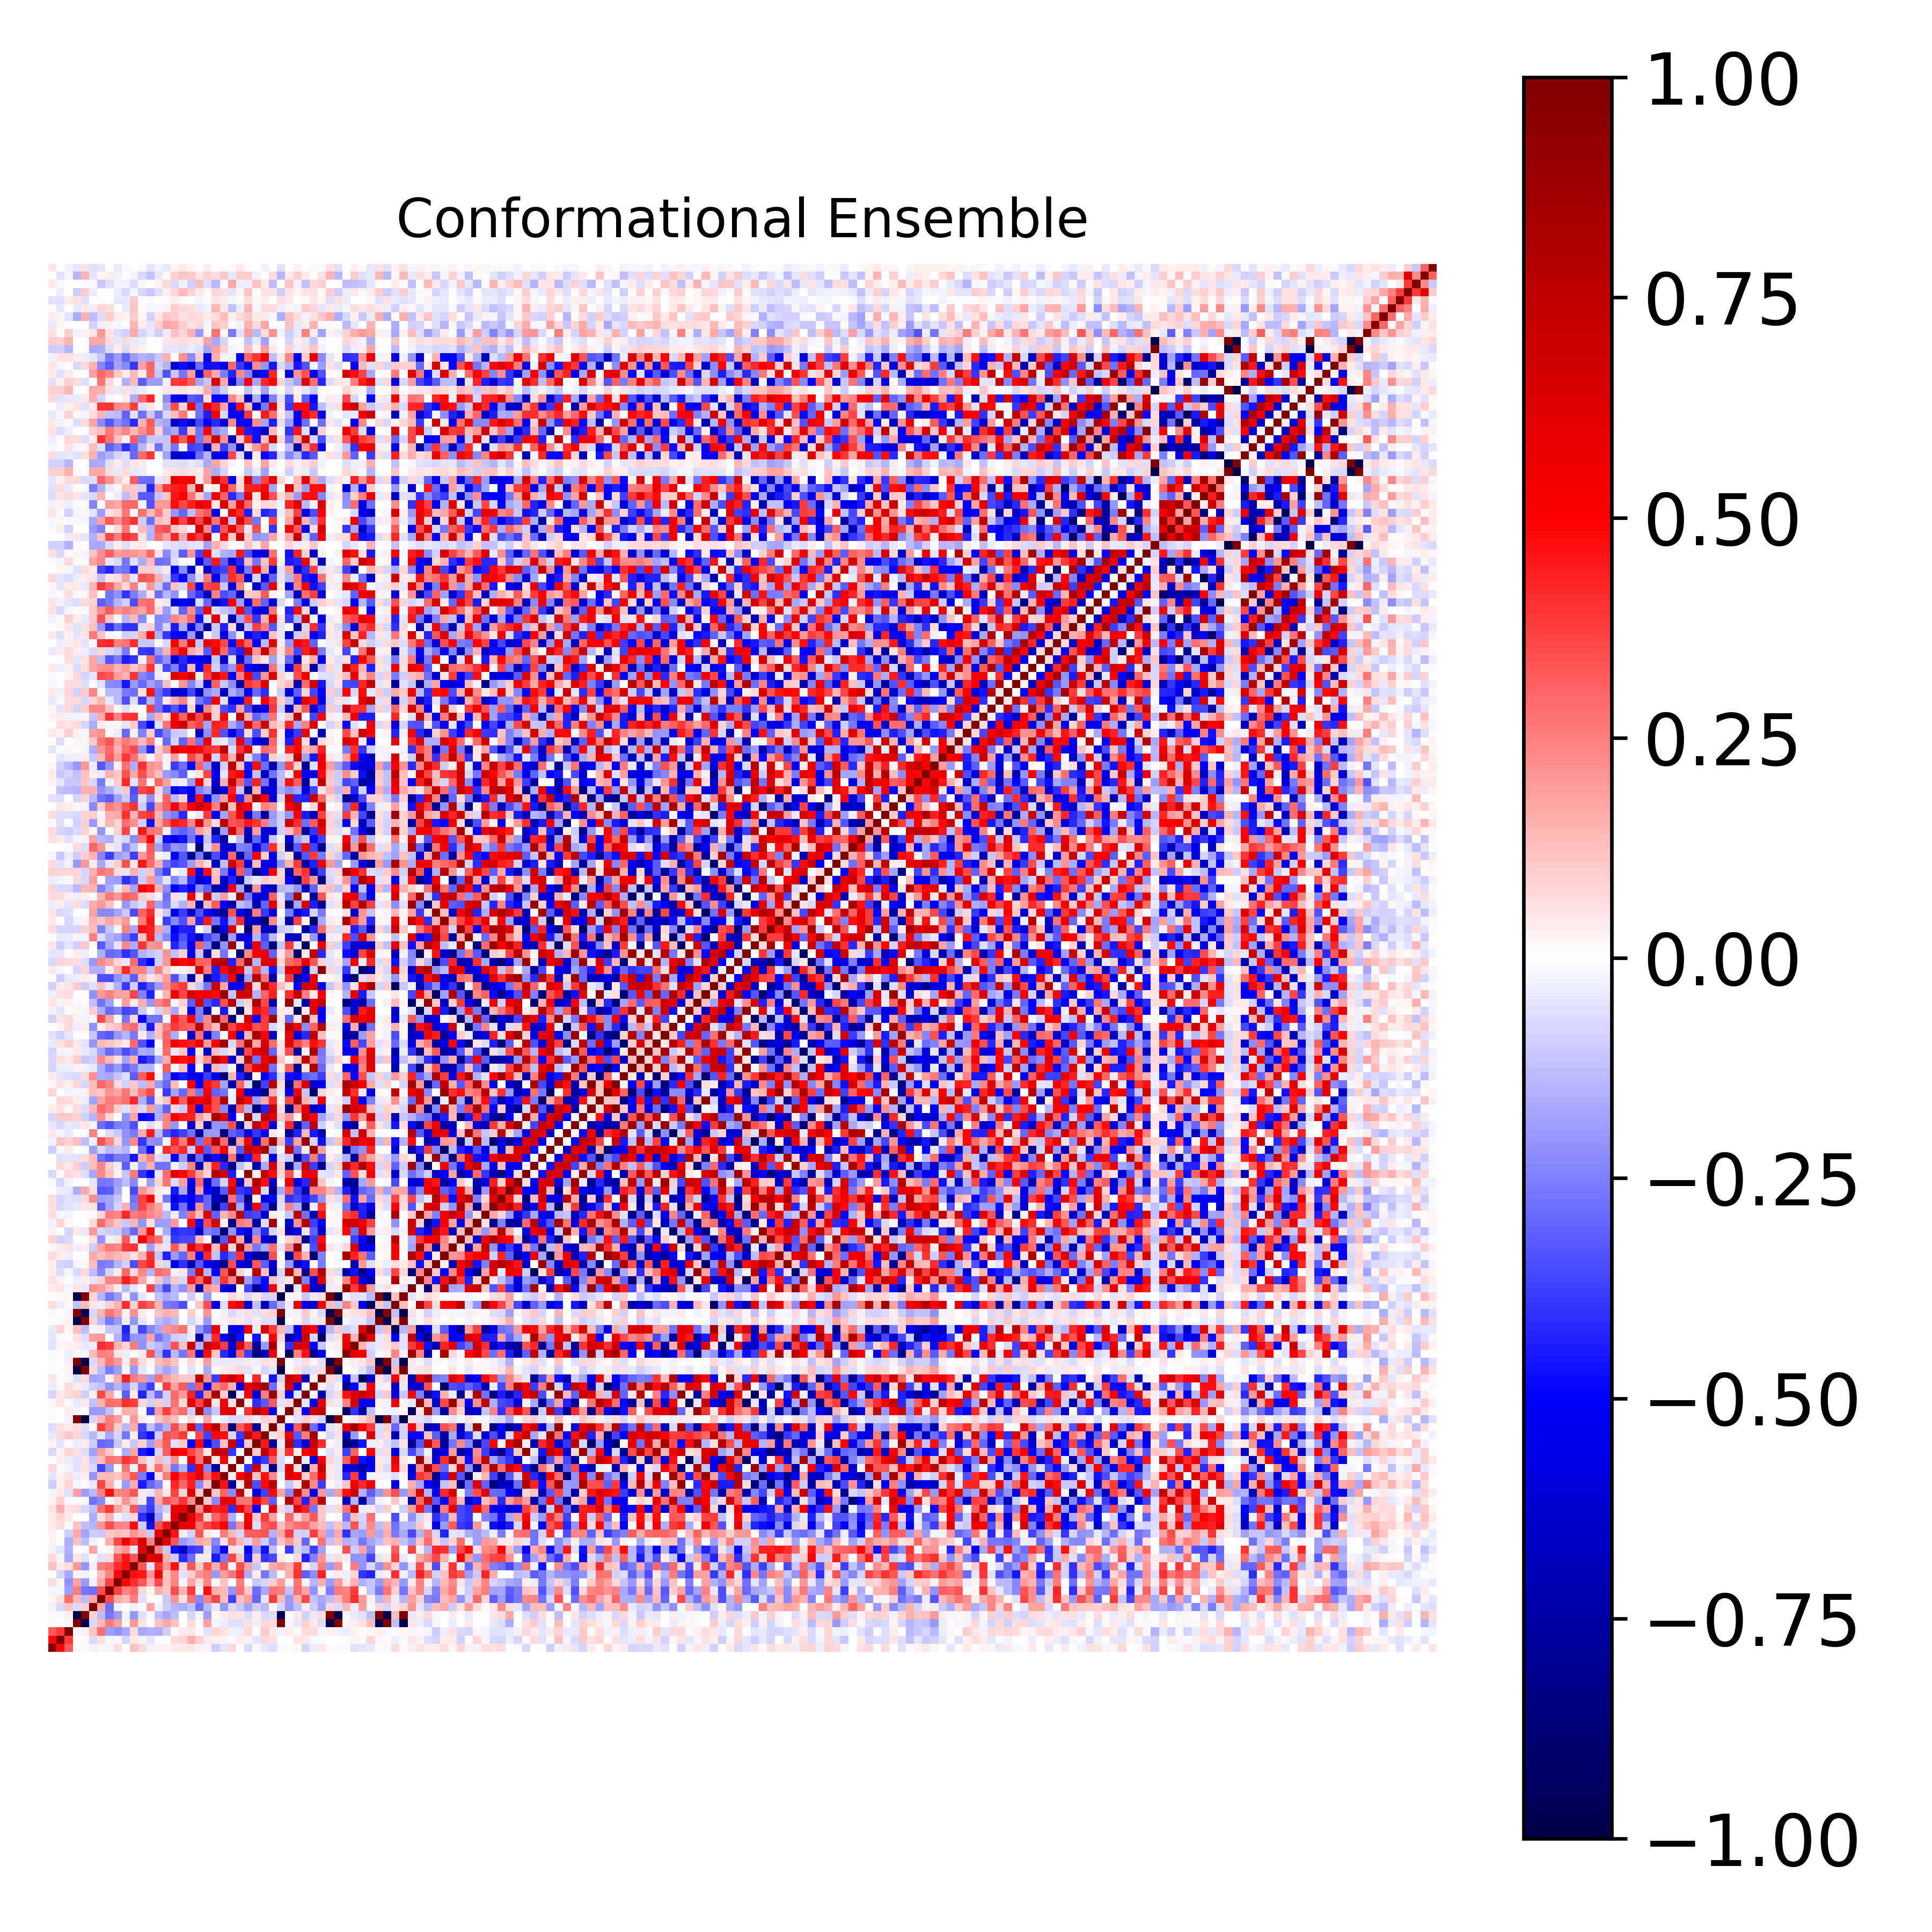

Data behind this chart, as committed beside it:
1.000000000000000000e+00, 4.870369703708970488e-01, 3.222312119826305499e-01, -8.276343868976620069e-03, 1.069190578138503288e-02, -2.956310913084649050e-02, 1.670021051029711365e-02, -2.109668268680394559e-02, 6.404172025449303418e-02, -6.314275334820565640e-03, 1.173048586736307880e-01, 7.470397946254976607e-02, -2.367225868151161955e-02, 3.092856519019223857e-02, 2.549221548807603654e-02, 4.142503741282727026e-02, 4.051080207356642232e-02, 5.096726829722146579e-02, 2.550772288504845470e-02, -1.580509098646691590e-02, -1.004668012039197783e-01, -5.223301180703344981e-02, 7.275502513517070891e-02, 6.442732575547917328e-04
4.870369703708970488e-01, 1.000000000000000000e+00, 3.896295003358632436e-01, 1.130728030983897854e-02, -8.850161620689933964e-03, -7.517984483149285635e-02, 5.836325473712972167e-02, -1.778403921528927401e-02, 1.835134017992421512e-02, -8.058708706457300142e-02, 4.674245092645384209e-02, -1.684710327317828424e-02, -5.077519829875236368e-02, -5.677881129559274841e-03, 1.555987547513758718e-03, 6.933465586101819622e-02, 8.294879450900297102e-02, 1.621174377357364194e-01, 8.876887838580276024e-02, 4.084517138174802858e-02, 3.071169879930870511e-02, 2.617995822321381866e-02, -1.096730954616957285e-02, 3.685267994413327780e-02
3.222312119826305499e-01, 3.896295003358632436e-01, 1.000000000000000000e+00, -1.611566865578744137e-02, 3.056865834866846418e-02, 1.103204674986087153e-01, 2.853108769135410117e-01, -1.878719737254736233e-01, -2.173972664346265349e-01, -1.686867058082149040e-01, 6.310341020022884606e-02, -1.703988848065207673e-01, -1.506962946947291715e-01, -1.578621833474493363e-01, -9.545772726105437866e-02, -1.194666715796922907e-02, 4.173515470737654970e-02, 4.907194540810604771e-02, -1.101613646748050152e-02, -5.884562989057478405e-02, 7.963451043037182708e-02, 6.125966370399233557e-02, -2.769834628361101878e-02, -3.666854158625632021e-02
-8.276343868976620069e-03, 1.130728030983897854e-02, -1.611566865578744137e-02, 1.000000000000000000e+00, -9.990305886937054236e-01, -7.487749706821193729e-02, 1.375347818968762070e-01, 2.559928787031988673e-01, 1.863379552951527629e-01, 2.264710096458990782e-02, 2.023952240821358661e-01, 4.738948347926241755e-02, 5.684338593517428498e-03, 1.188852542734037399e-01, 1.681837359995859982e-01, 1.233162962508117799e-01, 2.073848355691714027e-03, 7.701562045825889602e-02, 1.506504288277608732e-02, 1.873254740570755861e-01, -1.719671071727592662e-02, -3.876420262602098266e-02, -5.922156204612929326e-02, -5.646031233293335311e-02
1.069190578138503288e-02, -8.850161620689933964e-03, 3.056865834866846418e-02, -9.990305886937054236e-01, 1.000000000000000000e+00, 9.066639502072106060e-02, -1.323298751120391414e-01, -2.677221376827804145e-01, -2.013498264443531749e-01, -2.991089125333256521e-02, -2.077961143498555652e-01, -5.515315962943308226e-02, -8.412458688493858541e-03, -1.284272079204309691e-01, -1.740120408170703348e-01, -1.288245554750798993e-01, -2.246228073512248876e-04, -7.836068143117019824e-02, -1.654219134071028413e-02, -1.904051522621189318e-01, 1.298460222277818960e-02, 3.538998852663962497e-02, 6.062608669813304707e-02, 5.381468399571303490e-02
-2.956310913084649050e-02, -7.517984483149285635e-02, 1.103204674986087153e-01, -7.487749706821193729e-02, 9.066639502072106060e-02, 1.000000000000000000e+00, 1.763451352030371566e-01, -2.847651855680009003e-01, -3.088350906764589232e-02, 2.926129402137036314e-03, -2.501754115222231886e-02, 1.448208255851463240e-02, 1.747151029734202721e-01, -2.808134602406289065e-02, -9.425847762703255805e-02, -1.443899153873117736e-01, -1.590780899159794926e-01, -1.243007583507985819e-01, -2.752536483728358352e-01, -1.364976025731910458e-01, -4.009804877299063403e-02, -2.098970188777786461e-01, -7.461838768294890012e-02, -1.079331337424385140e-01
1.670021051029711365e-02, 5.836325473712972167e-02, 2.853108769135410117e-01, 1.375347818968762070e-01, -1.323298751120391414e-01, 1.763451352030371566e-01, 1.000000000000000000e+00, 3.495271126379738136e-01, 1.658942457740380794e-01, 1.318503503300517965e-01, 2.528257677318362373e-01, -5.790978704118249915e-02, 8.064278536761386451e-03, -6.634597282160464154e-03, -1.092009976649436082e-01, 2.096476822873006851e-01, 5.972063562545034537e-02, 2.737933233850097237e-01, -2.292046539661735383e-01, 2.431633720187947323e-01, 3.602189022539494245e-01, 1.266285708377712926e-01, -3.700504963283475779e-01, 1.315097540450455571e-01
-2.109668268680394559e-02, -1.778403921528927401e-02, -1.878719737254736233e-01, 2.559928787031988673e-01, -2.677221376827804145e-01, -2.847651855680009003e-01, 3.495271126379738136e-01, 1.000000000000000000e+00, 3.715551274574354634e-01, 2.417665144028255664e-01, 2.879427342795123357e-01, 7.648893897934677666e-02, 2.314788014798875582e-02, 1.618712646979956205e-01, 1.055093332411495416e-01, 3.488630583118124129e-01, 1.469823662264957698e-01, 3.847514072166143828e-01, -1.763268884179551230e-02, 4.691746536467794049e-01, 1.592342402041483362e-01, 1.382602673895289846e-01, -2.060344059114839754e-01, 2.783900011060587154e-01
6.404172025449303418e-02, 1.835134017992421512e-02, -2.173972664346265349e-01, 1.863379552951527629e-01, -2.013498264443531749e-01, -3.088350906764589232e-02, 1.658942457740380794e-01, 3.715551274574354634e-01, 1.000000000000000000e+00, 4.897521853054108698e-01, 4.072557035994673891e-01, 3.341391439658249474e-01, 1.488820951954873129e-01, 3.551111659229925221e-01, 1.321429610887326911e-01, 2.390759937658843703e-01, -2.120918740371010094e-02, 1.783035881871620765e-01, 6.597707869303007233e-02, 2.412393034202024167e-01, 1.853092099512227212e-02, 1.127434449638018976e-01, -1.690366446304432434e-03, 2.568146537075207680e-01
-6.314275334820565640e-03, -8.058708706457300142e-02, -1.686867058082149040e-01, 2.264710096458990782e-02, -2.991089125333256521e-02, 2.926129402137036314e-03, 1.318503503300517965e-01, 2.417665144028255664e-01, 4.897521853054108698e-01, 1.000000000000000000e+00, 4.662625797836627006e-01, 4.573425583256193749e-01, 2.052436395112040290e-01, 5.329143117740224866e-01, 1.102416053712775568e-01, 2.324525125466156417e-01, -6.200973073007974568e-02, 9.937198108149598863e-02, 2.183346183725249912e-01, 2.502463623657918412e-01, -2.027027828716529423e-01, 1.889897082568081366e-01, 2.676342516654272585e-01, 3.920211307975865478e-01
1.173048586736307880e-01, 4.674245092645384209e-02, 6.310341020022884606e-02, 2.023952240821358661e-01, -2.077961143498555652e-01, -2.501754115222231886e-02, 2.528257677318362373e-01, 2.879427342795123357e-01, 4.072557035994673891e-01, 4.662625797836627006e-01, 1.000000000000000000e+00, 3.301663556613959050e-01, -5.317037282239921170e-02, 3.983076681990880830e-01, 2.049906438971011158e-01, 4.745355033286335344e-01, 7.569934690952898060e-02, 3.350813222561159765e-01, 1.030960745706760440e-01, 3.327350956836950258e-01, 1.605955729973290447e-01, 3.334673346952016781e-01, -2.482137112788113803e-02, 3.481023916326440037e-01
7.470397946254976607e-02, -1.684710327317828424e-02, -1.703988848065207673e-01, 4.738948347926241755e-02, -5.515315962943308226e-02, 1.448208255851463240e-02, -5.790978704118249915e-02, 7.648893897934677666e-02, 3.341391439658249474e-01, 4.573425583256193749e-01, 3.301663556613959050e-01, 1.000000000000000000e+00, 5.990583508883147168e-01, 6.702025610554808166e-01, 1.559651516730161391e-01, -9.872113433510368297e-02, -4.084316042445276240e-01, -2.848132376691860368e-01, -3.703408423290012463e-02, 4.254002585915021145e-02, -4.460812049421348791e-01, -2.579518686363515556e-01, 3.666539908708194018e-01, 1.150146154075031429e-01
-2.367225868151161955e-02, -5.077519829875236368e-02, -1.506962946947291715e-01, 5.684338593517428498e-03, -8.412458688493858541e-03, 1.747151029734202721e-01, 8.064278536761386451e-03, 2.314788014798875582e-02, 1.488820951954873129e-01, 2.052436395112040290e-01, -5.317037282239921170e-02, 5.990583508883147168e-01, 1.000000000000000000e+00, 2.463180611259125907e-01, -1.038823851988879554e-01, -4.733650196129505217e-01, -6.591628295390509207e-01, -3.882806732887780221e-01, -3.646278846751187519e-01, -4.759906321228281334e-02, -2.980955306912729252e-01, -5.071055397964524536e-01, 5.865045678510350663e-02, -4.371833215987384891e-02
3.092856519019223857e-02, -5.677881129559274841e-03, -1.578621833474493363e-01, 1.188852542734037399e-01, -1.284272079204309691e-01, -2.808134602406289065e-02, -6.634597282160464154e-03, 1.618712646979956205e-01, 3.551111659229925221e-01, 5.329143117740224866e-01, 3.983076681990880830e-01, 6.702025610554808166e-01, 2.463180611259125907e-01, 1.000000000000000000e+00, 6.048136462053006479e-01, 3.292981406159863900e-01, -2.008682116144148988e-01, -1.494703481141024248e-01, 1.687272469339944903e-01, 1.470364628978360066e-01, -2.372284482288718188e-01, 6.197522304549547834e-02, 2.761005460805550649e-01, 1.404255087305390781e-01
2.549221548807603654e-02, 1.555987547513758718e-03, -9.545772726105437866e-02, 1.681837359995859982e-01, -1.740120408170703348e-01, -9.425847762703255805e-02, -1.092009976649436082e-01, 1.055093332411495416e-01, 1.321429610887326911e-01, 1.102416053712775568e-01, 2.049906438971011158e-01, 1.559651516730161391e-01, -1.038823851988879554e-01, 6.048136462053006479e-01, 1.000000000000000000e+00, 4.625460907907976704e-01, 3.375026737406994909e-02, -9.315368123319643645e-02, 3.305633448078955094e-01, 4.021569358579813597e-02, 1.280391232185743716e-02, 2.575839667580301362e-01, 1.388822631173394218e-01, -8.183980646483464405e-02
4.142503741282727026e-02, 6.933465586101819622e-02, -1.194666715796922907e-02, 1.233162962508117799e-01, -1.288245554750798993e-01, -1.443899153873117736e-01, 2.096476822873006851e-01, 3.488630583118124129e-01, 2.390759937658843703e-01, 2.324525125466156417e-01, 4.745355033286335344e-01, -9.872113433510368297e-02, -4.733650196129505217e-01, 3.292981406159863900e-01, 4.625460907907976704e-01, 1.000000000000000000e+00, 6.068771764687005410e-01, 5.702610649473375259e-01, 2.885016970029047889e-01, 3.726591237427113179e-01, 4.296507000077954275e-01, 5.181423540329215260e-01, -2.690117468639060538e-01, 2.204804176125742532e-01
4.051080207356642232e-02, 8.294879450900297102e-02, 4.173515470737654970e-02, 2.073848355691714027e-03, -2.246228073512248876e-04, -1.590780899159794926e-01, 5.972063562545034537e-02, 1.469823662264957698e-01, -2.120918740371010094e-02, -6.200973073007974568e-02, 7.569934690952898060e-02, -4.084316042445276240e-01, -6.591628295390509207e-01, -2.008682116144148988e-01, 3.375026737406994909e-02, 6.068771764687005410e-01, 1.000000000000000000e+00, 5.881197039325569698e-01, 3.971031710537515913e-01, 8.454764162674417716e-02, 3.019668407025893342e-01, 3.815052748497904100e-01, -1.548551033657796783e-01, -1.115017850523461126e-02
5.096726829722146579e-02, 1.621174377357364194e-01, 4.907194540810604771e-02, 7.701562045825889602e-02, -7.836068143117019824e-02, -1.243007583507985819e-01, 2.737933233850097237e-01, 3.847514072166143828e-01, 1.783035881871620765e-01, 9.937198108149598863e-02, 3.350813222561159765e-01, -2.848132376691860368e-01, -3.882806732887780221e-01, -1.494703481141024248e-01, -9.315368123319643645e-02, 5.702610649473375259e-01, 5.881197039325569698e-01, 1.000000000000000000e+00, 2.247859196029151907e-01, 6.312134954371193540e-01, 4.348930682884194487e-01, 4.534863630516883237e-01, -4.083135608623164048e-01, 5.424383895763530417e-01
2.550772288504845470e-02, 8.876887838580276024e-02, -1.101613646748050152e-02, 1.506504288277608732e-02, -1.654219134071028413e-02, -2.752536483728358352e-01, -2.292046539661735383e-01, -1.763268884179551230e-02, 6.597707869303007233e-02, 2.183346183725249912e-01, 1.030960745706760440e-01, -3.703408423290012463e-02, -3.646278846751187519e-01, 1.687272469339944903e-01, 3.305633448078955094e-01, 2.885016970029047889e-01, 3.971031710537515913e-01, 2.247859196029151907e-01, 1.000000000000000000e+00, 1.024259544303739722e-01, -2.293043193305024097e-01, 5.938727374889288813e-01, 5.709518205348780295e-01, 2.707254837848456774e-01
-1.580509098646691590e-02, 4.084517138174802858e-02, -5.884562989057478405e-02, 1.873254740570755861e-01, -1.904051522621189318e-01, -1.364976025731910458e-01, 2.431633720187947323e-01, 4.691746536467794049e-01, 2.412393034202024167e-01, 2.502463623657918412e-01, 3.327350956836950258e-01, 4.254002585915021145e-02, -4.759906321228281334e-02, 1.470364628978360066e-01, 4.021569358579813597e-02, 3.726591237427113179e-01, 8.454764162674417716e-02, 6.312134954371193540e-01, 1.024259544303739722e-01, 1.000000000000000000e+00, 1.136706817449127521e-01, 2.989591541143601927e-01, -2.297481166724458235e-01, 7.449437195669332823e-01
-1.004668012039197783e-01, 3.071169879930870511e-02, 7.963451043037182708e-02, -1.719671071727592662e-02, 1.298460222277818960e-02, -4.009804877299063403e-02, 3.602189022539494245e-01, 1.592342402041483362e-01, 1.853092099512227212e-02, -2.027027828716529423e-01, 1.605955729973290447e-01, -4.460812049421348791e-01, -2.980955306912729252e-01, -2.372284482288718188e-01, 1.280391232185743716e-02, 4.296507000077954275e-01, 3.019668407025893342e-01, 4.348930682884194487e-01, -2.293043193305024097e-01, 1.136706817449127521e-01, 1.000000000000000000e+00, 4.619037574428678794e-01, -7.716925161704594194e-01, 4.479991876675609719e-02
-5.223301180703344981e-02, 2.617995822321381866e-02, 6.125966370399233557e-02, -3.876420262602098266e-02, 3.538998852663962497e-02, -2.098970188777786461e-01, 1.266285708377712926e-01, 1.382602673895289846e-01, 1.127434449638018976e-01, 1.889897082568081366e-01, 3.334673346952016781e-01, -2.579518686363515556e-01, -5.071055397964524536e-01, 6.197522304549547834e-02, 2.575839667580301362e-01, 5.181423540329215260e-01, 3.815052748497904100e-01, 4.534863630516883237e-01, 5.938727374889288813e-01, 2.989591541143601927e-01, 4.619037574428678794e-01, 1.000000000000000000e+00, 3.330041388097507854e-02, 5.000980802887664556e-01
7.275502513517070891e-02, -1.096730954616957285e-02, -2.769834628361101878e-02, -5.922156204612929326e-02, 6.062608669813304707e-02, -7.461838768294890012e-02, -3.700504963283475779e-01, -2.060344059114839754e-01, -1.690366446304432434e-03, 2.676342516654272585e-01, -2.482137112788113803e-02, 3.666539908708194018e-01, 5.865045678510350663e-02, 2.761005460805550649e-01, 1.388822631173394218e-01, -2.690117468639060538e-01, -1.548551033657796783e-01, -4.083135608623164048e-01, 5.709518205348780295e-01, -2.297481166724458235e-01, -7.716925161704594194e-01, 3.330041388097507854e-02, 1.000000000000000000e+00, 1.948852650069906808e-02
6.442732575547917328e-04, 3.685267994413327780e-02, -3.666854158625632021e-02, -5.646031233293335311e-02, 5.381468399571303490e-02, -1.079331337424385140e-01, 1.315097540450455571e-01, 2.783900011060587154e-01, 2.568146537075207680e-01, 3.920211307975865478e-01, 3.481023916326440037e-01, 1.150146154075031429e-01, -4.371833215987384891e-02, 1.404255087305390781e-01, -8.183980646483464405e-02, 2.204804176125742532e-01, -1.115017850523461126e-02, 5.424383895763530417e-01, 2.707254837848456774e-01, 7.449437195669332823e-01, 4.479991876675609719e-02, 5.000980802887664556e-01, 1.948852650069906808e-02, 1.000000000000000000e+00
-7.326195396031434659e-02, 2.725695079966363246e-02, 8.541014871457540403e-02, 5.838851169941836755e-02, -6.288874840084478224e-02, -1.864905520400335359e-01, 1.906757107141349716e-01, 1.080776846108444517e-01, 1.285369309805413883e-02, -1.564271657699924656e-01, 1.722150247572145632e-01, -4.483745877448691020e-01, -5.371549418547875154e-01, -8.004212328238347052e-02, 3.165316460443471369e-01, 5.783428134933267240e-01, 5.031006507144382134e-01, 3.599365958397742205e-01, 2.692069324277023834e-01, 4.444327105187260984e-02, 7.632518020892620214e-01, 7.096110274117901628e-01, -3.951981486151597278e-01, -1.380676181943083988e-02
2.003491930978945623e-02, -4.867206072671199230e-02, 7.898124058311356901e-03, -3.802026239570052007e-02, 3.810140603805074050e-02, -9.781974247418089019e-02, -3.036639839575490663e-01, -2.845480701769282361e-01, -1.067277502051620919e-01, 3.166023182280843645e-02, -1.042560978930755639e-01, 9.369766295938031231e-02, -1.892547197715921670e-01, 1.901467077061001765e-01, 3.269866966168987754e-01, -6.803355008603638454e-02, 1.030173469924806767e-01, -5.021071820812809117e-01, 4.862303284810296500e-01, -5.814712918563496036e-01, -3.467020224614244528e-01, 1.244584583633264185e-01, 6.898868237260619152e-01, -4.526608929123187020e-01
-4.541310504262715403e-02, 7.300278309444227509e-02, 1.081576021540720245e-01, 7.189616433017650965e-02, -7.412496203781475390e-02, -1.397424921187238045e-01, -5.013389153837326251e-02, -1.692208522527402503e-01, -7.855365860340206285e-02, -2.725374249801897353e-01, 2.629625295872720092e-02, -3.947361770441750184e-01, -4.686813607099537538e-01, -9.799079949252594013e-02, 3.412869988763184703e-01, 3.184591385215257975e-01, 3.861908104298109046e-01, 1.318445249081367371e-02, 3.550949009215385033e-01, -3.674532095118840380e-01, 4.811846475620426000e-01, 4.696598050728915119e-01, -7.597265947225745331e-02, -3.831819446530001505e-01
-6.902881880350286714e-02, 5.849629727880326785e-02, 4.397156442334258786e-02, 6.434943303303554407e-02, -6.682064164893300462e-02, 1.834956760037511486e-02, 3.804898361127173612e-01, 2.690503397411610487e-01, 9.812796222269012936e-02, -1.352705136432640620e-01, 1.664571960090725500e-01, -3.570478102355661432e-01, -1.199349439590443045e-01, -2.407320546681995799e-01, -1.498038052071015980e-01, 3.480758850108304214e-01, 1.809539996408354723e-01, 6.287900657236928925e-01, -3.168330734007805405e-01, 4.901795407981827113e-01, 7.690629623041669305e-01, 2.332414079005598884e-01, -8.708467580962612198e-01, 3.231929063587794526e-01
-1.324357509577221009e-02, 7.515830512416445466e-03, -2.365463714135932968e-02, 9.992654139272211244e-01, -9.992702232336301282e-01, -7.928650348526278258e-02, 1.397118590928684567e-01, 2.571168113031339075e-01, 1.883755707445601557e-01, 1.571678368067208273e-02, 2.005280840778934925e-01, 4.259139612050183432e-02, 1.664435030137400738e-03, 1.171319825820071187e-01, 1.715630926836050618e-01, 1.289323226832890801e-01, 7.697438213015891408e-03, 7.408365546421735726e-02, 8.998531663652270876e-03, 1.752098286525277937e-01, -1.648488446977833689e-03, -3.774939492348573788e-02, -7.107210835122716730e-02, -7.220598173581800616e-02
1.216156251899237935e-02, 4.696209948068271584e-04, 3.172757163246772705e-02, -1.617601121977583351e-02, 1.487633666261209929e-02, -1.986062675820322310e-01, -2.029011810867853427e-01, -1.203485204649797496e-01, 3.021892530269862376e-02, 1.633815041582821481e-01, 1.513431201756666455e-01, -9.673725221978436706e-03, -3.861756199301456527e-01, 1.952998232287941061e-01, 3.800707472456539837e-01, 2.330891788283911692e-01, 2.960916109004308461e-01, -9.479155031852586066e-02, 7.681984138472659485e-01, -2.272235965073495789e-01, -1.110313609826109049e-01, 6.088759526131700683e-01, 6.279692524610953619e-01, -1.069028913101885241e-02
1.832792713087296951e-02, 5.351305020104348692e-02, -1.332630891425705746e-02, -4.232352522638593850e-02, 4.017094563893011672e-02, -1.224407533137157333e-01, 1.410000831768864482e-01, 2.882426713959689857e-01, 2.687816633044471937e-01, 4.059865117424570347e-01, 3.816746380757782275e-01, 7.204239750685920152e-02, -8.641019271856868744e-02, 1.092017654049040193e-01, -9.074982311571710980e-02, 2.754349347962284922e-01, 7.100216274546833350e-02, 5.988714222490513217e-01, 3.634389403837240407e-01, 7.447907360812747735e-01, 4.924682162042122446e-02, 5.490231021225133734e-01, 5.485231420718097994e-02, 9.404955069595600792e-01
-7.898659743472151440e-02, 4.572720572410141765e-02, 7.024021650813687401e-02, 8.699381760587673873e-02, -8.905054405893651770e-02, 3.508352783035681433e-02, 3.543038597031705761e-01, 1.795593845193710625e-01, -1.717578887590448869e-02, -3.127772916665538805e-01, 3.768620088041983729e-02, -4.358645378248321989e-01, -1.381546926552619237e-01, -3.005152115903809706e-01, -8.623402846165298397e-02, 2.944646312728029791e-01, 1.901987576197776975e-01, 4.320093291829442683e-01, -4.353576948176316463e-01, 2.240804413607899170e-01, 8.293217464178260778e-01, 1.002718135026182955e-01, -9.315156954568202252e-01, -3.326891830611283796e-02
-3.773624161726159276e-02, -1.556159656830882233e-02, 6.538316278646429114e-02, 4.061454513591000737e-02, -4.143389954286109261e-02, -9.831893330293231537e-02, -1.193675053999879304e-01, -2.164548177814799024e-01, -1.419994289611324623e-01, -2.233472760852123207e-01, -8.572743447472229439e-02, -2.486753150197664186e-01, -3.755817816001634779e-01, -1.275514173313702614e-02, 3.758589006926619791e-01, 1.822519360650337594e-01, 3.255093797053638105e-01, -2.677702004280970716e-01, 3.254338589810001903e-01, -5.778374845081569733e-01, 2.313454422293511337e-01, 2.929222819866706407e-01, 1.552753860086930893e-01, -6.012121381220435490e-01
4.899766407062685486e-02, 1.147831557938564125e-02, -1.659569665678239936e-02, -6.891262642415590944e-02, 6.825706925289254379e-02, -1.818649059355922359e-01, -1.671591381443560953e-01, 2.577286331817358125e-02, 1.606804780839807822e-01, 4.327309533006726827e-01, 2.552782098810292832e-01, 2.073786225273352990e-01, -1.808077167964506349e-01, 2.787608737228024491e-01, 1.830148447171515980e-01, 1.400682867896791972e-01, 1.048241038535423081e-01, 1.048139506109493635e-01, 7.730600915751573154e-01, 2.098168306546676354e-01, -3.759893177083201699e-01, 5.666314725482397563e-01, 7.317730336824515014e-01, 5.294282685477527117e-01
1.084239117545151426e-02, -5.397275265522568331e-03, 2.581577114611515594e-02, -9.993569375668041044e-01, 9.992693350500738703e-01, 7.763597884254780368e-02, -1.325722734418932625e-01, -2.541077314813038335e-01, -1.894308292880352018e-01, -2.307049740116227585e-02, -1.997757721916169626e-01, -5.428015302475629189e-02, -8.741272886808868978e-03, -1.244462446669197392e-01, -1.729808413256432309e-01, -1.194379420002644188e-01, -2.663421441136050341e-04, -6.164630553804691104e-02, -1.557404806333207402e-02, -1.697790700834366229e-01, 2.139151981941575867e-02, 4.307162996849896869e-02, 5.031516232132299954e-02, 7.253375864853038590e-02
-8.327655024782049456e-03, 6.637537279553133024e-03, -2.640592849760381097e-02, 9.993439143557314441e-01, -9.992637332872806866e-01, -7.803729779344335815e-02, 1.336415587951123030e-01, 2.615383530448123217e-01, 1.967020005022551421e-01, 3.458683460230918549e-02, 2.062281425399091206e-01, 6.418572721715588847e-02, 1.628192932158461365e-02, 1.294377202652578218e-01, 1.657930293130827071e-01, 1.167215296948721087e-01, -9.106358974960095456e-03, 7.235425695529622281e-02, 1.797034617820495936e-02, 1.935850802520866498e-01, -3.175775117260700581e-02, -4.076140375198889637e-02, -4.479403716798456558e-02, -4.524863662941829012e-02
-8.218187927134785672e-03, 1.184401916134405347e-02, -3.185429448708011063e-02, 2.074028813091266521e-02, -2.045914713903648416e-02, 1.400670737980017067e-01, 2.501478586908630342e-01, 2.348930254020582531e-01, 5.443978063968788611e-02, -3.225541521950543028e-02, -7.564331394876507020e-03, 4.672630614765028306e-02, 3.424144752483530563e-01, -1.496697268298365080e-01, -3.991561904742807476e-01, -1.382337318929059977e-01, -2.731978071976109423e-01, 2.727575796607594749e-01, -6.472358936314351885e-01, 4.702264024534162923e-01, 1.162695558958261460e-01, -4.168706986814399995e-01, -5.840797649454591012e-01, 3.079228646799884728e-01
-5.937061295234550423e-02, 2.164514433913575925e-02, 3.084561065002969921e-02, 3.805820469323288602e-02, -4.013581543451788525e-02, -3.862639080436036654e-02, 4.102137760880680273e-01, 3.767236149458685901e-01, 1.498560971883194926e-01, 8.526963086467714836e-02, 2.540413639874350427e-01, -2.155135633050783706e-01, -9.569655733277848686e-02, -1.374087473061293696e-01, -1.764223952336178292e-01, 3.359848955142516469e-01, 1.193498539697237792e-01, 6.858223351267508372e-01, -1.544201126640279420e-01, 7.181791478161968501e-01, 5.665285838879736691e-01, 3.782760844682523937e-01, -6.279035442047348203e-01, 6.484424722609020142e-01
-5.369653714729236138e-02, -1.302317309062652959e-02, 1.057627398948387913e-02, 5.973258753803923488e-02, -5.959694186085352091e-02, 1.891290402278860416e-01, 1.992679862468029195e-01, 4.760939009274435876e-03, -1.494581478465496216e-01, -3.972724654539422362e-01, -2.079950122470073104e-01, -2.035517232907494423e-01, 1.775789772907920561e-01, -2.670868926783011577e-01, -1.875841206420229279e-01, -9.756094233969750396e-02, -8.135826655109830441e-02, -3.813970551719758628e-02, -7.648126681598907961e-01, -1.536399702731985895e-01, 4.167091748735681778e-01, -5.243083664806984512e-01, -7.577103415076476001e-01, -4.688226075639259638e-01
-4.201469908616581317e-02, 8.085459793446987675e-02, 1.796764587356354873e-02, 1.265000201676316494e-01, -1.299221549996260883e-01, -1.848258742931106410e-02, 2.936744564866713633e-02, -1.110151662361106295e-01, -1.145405996841529217e-01, -4.343768824513208893e-01, -7.501643517437119046e-02, -3.597336162858302822e-01, -2.368166519724201613e-01, -1.791678439764358421e-01, 1.957578242409007685e-01, 2.334855905303181989e-01, 2.744822390932876721e-01, 3.726511387964467209e-02, -2.091917321302333710e-01, -3.162918506675764241e-01, 5.796310601041704258e-01, -2.950264257448545480e-02, -5.596265365643177114e-01, -5.467837530984559491e-01
1.080000307046759603e-02, -7.886609840451851497e-03, 2.435043893858153397e-02, -9.993051750571892988e-01, 9.993211219518809418e-01, 8.225626885484482731e-02, -1.377692759543113488e-01, -2.636608911225952756e-01, -1.981272733798524477e-01, -3.404649282334559768e-02, -2.101774480867195372e-01, -5.455973401222734970e-02, -6.178214836583545075e-03, -1.256930723515963799e-01, -1.667196460391214552e-01, -1.258875916256269323e-01, 9.440617095035110096e-04, -8.137448478301019528e-02, -2.486093822416493918e-02, -1.973511233331506631e-01, 1.707901553944005460e-02, 2.412051779051763503e-02, 5.116772213097091349e-02, 3.966520981834932569e-02
-1.072601029100056155e-02, 1.043369249501519685e-02, -2.237167738940436246e-02, 9.992366479870002927e-01, -9.992305639789651472e-01, -7.928371206403286853e-02, 1.454502667283542883e-01, 2.673666584528388013e-01, 1.978268511256392748e-01, 2.656736913857339275e-02, 2.114291296232636563e-01, 4.590999376672427745e-02, 4.109442686210971335e-03, 1.182404874933354333e-01, 1.630441624716165161e-01, 1.341896288336763277e-01, 4.709929515359649772e-03, 9.616328804903076510e-02, 1.008484939578913574e-02, 2.041149307451520789e-01, -7.384516174607874640e-04, -2.866868331475345283e-02, -7.547777493661822490e-02, -4.004494944872738493e-02
6.270859868796194170e-02, -3.583281341382308499e-02, -8.678152028158459680e-03, -1.215526879609232780e-01, 1.250745703684414400e-01, 5.375497481683079448e-02, -3.759032815993293419e-02, 9.114925110596912294e-02, 1.429256993251049879e-01, 4.121989620905747720e-01, 9.149171374436994297e-02, 3.713091568712555968e-01, 3.130246505602760076e-01, 1.507836580523450321e-01, -2.582299700961230848e-01, -2.791710696661782731e-01, -3.515430507565574514e-01, 6.623297762910095553e-03, 1.110639408668511602e-01, 3.464343877494145962e-01, -5.774555533936905904e-01, -6.282671325054937916e-02, 4.829030300517554442e-01, 5.900197709195902362e-01
1.237499740504378193e-02, -1.044398214502933499e-02, 2.259972760289042509e-02, -9.992026953161936564e-01, 9.992853595673789613e-01, 8.265856447101121995e-02, -1.443653731039496180e-01, -2.658578283645636753e-01, -1.970512602579881645e-01, -2.532585017265130342e-02, -2.119153092096391910e-01, -4.159909065191360472e-02, 2.798591961802056414e-03, -1.176953701568783234e-01, -1.669817510090694790e-01, -1.380975888402378171e-01, -1.040868794791000897e-02, -9.553361140230146042e-02, -1.741797567462328652e-02, -1.998087006531500953e-01, -4.441775189349713229e-03, 1.997038935053420047e-02, 7.378725745541196701e-02, 4.281877322225711990e-02
3.512528007649563105e-02, 5.152463390736715387e-02, -1.652386573360500183e-02, 4.745060376830347038e-02, -4.585043248130115517e-02, 2.148837155636094953e-01, 1.951065436933413222e-01, 1.234464275123706295e-01, 3.320572588279975534e-02, -1.362289675698025448e-01, -4.823198757476823695e-02, 5.397563434000582187e-03, 3.704779310903362211e-01, -1.876352427044503113e-01, -3.527835288594600716e-01, -1.408071115279012353e-01, -2.183985904310513648e-01, 1.937343503961386493e-01, -7.329208290980852025e-01, 2.087115676306209033e-01, 1.582825721553667020e-01, -5.678035397704147558e-01, -6.469420930578660967e-01, 1.513442296910890925e-02
5.991261262637515017e-02, 2.691682679801371547e-02, 1.011742745129669274e-02, -3.513741548570081807e-02, 3.631214544860798810e-02, -5.108616288830704344e-02, 9.157462750463231382e-02, 2.378682831040821455e-01, 2.471993584388788578e-01, 4.440634267343070984e-01, 3.445712241356597150e-01, 1.667280480788322916e-01, 2.790125149916455188e-02, 1.122002711967570038e-01, -1.520817008640990564e-01, 1.024306267153460848e-01, -7.483859086322729171e-02, 4.487872613769411378e-01, 2.952875449029013222e-01, 6.510312169163227081e-01, -1.728827518712622857e-01, 3.919927010978272452e-01, 2.271244597622006645e-01, 8.936172745235416714e-01
3.260059406342648292e-02, -6.907956307865814605e-02, -2.124338048127326350e-02, -7.545026787719621986e-02, 7.626098647237401773e-02, -1.313105298770047280e-01, -2.415131727749220691e-01, -8.375731950552973981e-02, 3.637908171369799021e-02, 2.952589701067885319e-01, 7.180643316265419851e-02, 2.382943818557843041e-01, -1.465569469635342736e-01, 2.854570415339240941e-01, 2.552485549008303711e-01, -2.552905827435930988e-02, 5.452332495832920567e-02, -2.618500864463864652e-01, 6.664264394334856734e-01, -1.425098584796227752e-01, -5.065637963323907922e-01, 3.345338914361220550e-01, 8.512042365675515088e-01, 8.761121532033197545e-02
3.321718242100997476e-02, -8.510299922625746971e-02, -1.000322858690846778e-01, -1.886711328015062972e-02, 2.091604651664012021e-02, 1.322816652947630400e-01, -2.597484619581410525e-01, -2.428545527699948747e-01, -1.415063167295523006e-01, -9.067559880119654969e-02, -3.486216123642736919e-01, 3.526666868687547973e-01, 4.249142653207912401e-01, 8.475705850297894639e-02, -7.047796866493773182e-02, -5.588779294582261192e-01, -3.992917042783351578e-01, -7.246296508188585506e-01, -3.240265194150573347e-01, -5.168464864798407721e-01, -6.446558051387015764e-01, -8.173761951664142433e-01, 3.469779879249937915e-01, -6.011265391781921430e-01
6.587709050859098803e-02, 3.572702239110712996e-02, -3.383278408439150536e-02, 7.203805743345937512e-03, -4.721880971814907541e-03, 1.694903795907794219e-01, 1.263668127873688596e-01, 1.648650974362674548e-01, 1.338295611834482146e-01, 1.222089160144387288e-01, 5.697908662888236109e-02, 1.449010354538036727e-01, 4.037629063215624203e-01, -1.148257201929799159e-01, -4.358088127171690918e-01, -2.018714146716756863e-01, -2.998030962900267715e-01, 2.561140537092038150e-01, -4.911802524927671443e-01, 4.151789213168896042e-01, -1.230983909231531254e-01, -4.214951818244941917e-01, -3.045053161911264183e-01, 4.057379784956937074e-01
1.777895813961529251e-02, 4.486243239281952760e-02, 5.699963366974521162e-02, -3.732125022644768725e-02, 3.717933342370757788e-02, -9.956781981047996277e-02, 1.811971117861613523e-01, 2.651934189755343341e-01, 2.269224353892843604e-01, 3.855512123142240122e-01, 3.927782667453934562e-01, -1.653378689454764600e-02, -1.904553940886539731e-01, 7.981660810582970333e-02, -5.192311212328393905e-02, 3.212159336042577640e-01, 1.402672722502343039e-01, 5.943958315010747784e-01, 4.014717244479207303e-01, 6.492029128885511424e-01, 1.325286125109129964e-01, 6.822038217783343850e-01, 8.426919026093324105e-02, 8.609867713463957850e-01
8.283530604098915395e-02, -9.046477986199928656e-02, -7.338431830095437647e-02, -5.290418029423967460e-03, 8.746537412673061063e-03, 6.100366286779435737e-02, -2.133649090096979839e-01, -2.589020640534340709e-02, 5.124650735686515912e-02, 3.221715827347160777e-01, -4.037076423600220731e-02, 5.034462351796004098e-01, 3.583580155709980564e-01, 2.869886401809904619e-01, -5.972683989300697771e-02, -3.859462450507006315e-01, -3.593500776801867858e-01, -3.518243711310992117e-01, 1.384869957968130061e-01, 2.243015998174922171e-02, -8.566525628366099543e-01, -3.291825031570719817e-01, 7.190035665150280586e-01, 1.709765985708061320e-01
2.821531591921976403e-02, 2.248048193914279052e-03, -8.422053859057133940e-02, 4.580657757779074690e-02, -4.458955482323169461e-02, 1.956832127083559802e-01, -7.818615576441013959e-02, -9.809330541933626579e-02, -1.033908218220770392e-01, -1.901993642227985115e-01, -3.009710842685681675e-01, 2.014939517805363900e-01, 4.826457026027556885e-01, -2.480320649700958058e-02, -1.584370126355400532e-01, -4.195669082479744350e-01, -3.973107560526707438e-01, -3.985935312344766612e-01, -6.537723571480270612e-01, -2.532575318273246334e-01, -2.812615750429887651e-01, -8.927743044427617347e-01, -2.087818699886429541e-01, -4.721754263299402510e-01
-2.546286764234535760e-02, 8.263925893628525088e-02, 1.569469382964632648e-02, -3.555796103823129304e-03, 3.689812827860928244e-04, 6.560064878982921344e-02, 2.934850534363852570e-01, 1.736952424432977593e-01, 1.148683323758695890e-01, -1.080218738923105215e-01, 1.458299316986798599e-01, -2.074896656770517378e-01, 6.188823999666502595e-02, -1.919578563671243687e-01, -1.880223750076633615e-01, 1.967322502697489151e-01, -6.116595208653149290e-03, 4.878534058123998318e-01, -4.728040468610772429e-01, 3.501935464773184292e-01, 6.530825832478286408e-01, 3.101936552523645516e-02, -8.209973367043079673e-01, 2.550791311805252204e-01
6.899702294609916242e-02, -1.679100172644144504e-02, -2.788844928324208869e-02, 3.944083756101418592e-03, -3.633668340792649363e-03, 8.538369624233483127e-03, 7.914215511323452468e-02, 2.524903144352728113e-01, 2.352226981922147520e-01, 4.293419393704779874e-01, 2.505946501384322955e-01, 2.845419613228462041e-01, 2.320368611238935175e-01, 2.007966686405318890e-01, -1.375151901763103923e-01, -3.508519010466644439e-02, -2.478513624068011123e-01, 2.859936679421222760e-01, 1.252869491057769513e-01, 6.027914711030655237e-01, -3.105094970025374379e-01, 1.442440007388778589e-01, 2.267009044584038513e-01, 7.656002242301239713e-01
6.247249867769247983e-02, -7.744505280825156324e-02, -5.766175791077755852e-02, -4.397683379512254409e-02, 4.851109080312283883e-02, 5.456915905351782115e-02, -3.170815505382289512e-01, -1.872241878036116081e-01, -7.856292154914049086e-02, 1.596808117515256253e-01, -2.495433443088067860e-01, 3.668702223026532594e-01, 2.558650995233484049e-01, 1.773103950692817288e-01, -3.527375306828585411e-02, -4.738578539666294387e-01, -2.760525728261351008e-01, -5.535431012971717690e-01, 2.149809967780236253e-01, -2.933342228280642061e-01, -8.594356396089452010e-01, -3.699899512478542207e-01, 8.002391340951783283e-01, -1.666361871120854155e-01
6.621110427659343545e-02, -8.302359040657768252e-02, -5.892330009973243549e-02, -6.491253833407727158e-02, 6.826765572856892395e-02, 2.263502651122827891e-01, -1.902041406425942771e-01, -1.735111027198119604e-01, -1.106165787824376773e-01, 5.656688499545849992e-03, -2.739987788979081351e-01, 3.679715921748679119e-01, 4.872712142462611307e-01, 4.357167912593209319e-02, -2.649915941274695874e-01, -5.734812805826791093e-01, -4.677578043016462073e-01, -5.064768482103908509e-01, -4.201748382570184015e-01, -3.021234763205331575e-01, -6.669473368166540794e-01, -8.126932574612593108e-01, 2.809362055111392364e-01, -3.080185369015804309e-01
-4.329331654735245685e-04, -3.659764243482056811e-02, -4.192073756196787460e-02, -1.600182316450044773e-01, 1.652455188605848335e-01, 6.340027021490464432e-02, -3.338252369025593302e-01, -3.164823783055841777e-01, -1.657418823408934316e-01, 4.262534651473155918e-03, -3.537508825170556648e-01, 2.046327130178124953e-01, 1.292017435740014375e-01, 3.892565850472799738e-02, -1.963301427706064251e-02, -4.465886817424080668e-01, -1.649045091363492144e-01, -6.215185193816752385e-01, 1.908956683095811846e-01, -5.098276724475979682e-01, -6.552324021706458224e-01, -3.210530913874047876e-01, 6.826889768851627238e-01, -3.911478853233619213e-01
-1.140253693681097559e-02, -8.423538368208884075e-02, -2.753982102282616709e-02, 1.786449120326576460e-03, -1.268116654293699854e-03, -5.317293550170944932e-02, -2.708980550446695723e-01, -2.585996206394607366e-01, -1.897146239913818089e-01, -1.277850904968330925e-01, -2.297503565103993783e-01, 9.637980337703470207e-03, -1.876250179792995076e-01, 7.949324564347072519e-02, 2.724305985361203386e-01, -7.330796318069056350e-02, 1.907344802054109778e-01, -5.203243523533717108e-01, 3.032211841615946590e-01, -6.507747773495170529e-01, -2.821107900719909689e-01, -8.039303488277661780e-02, 4.789248597670815455e-01, -6.670273702579907482e-01
-7.179493851344045940e-02, 1.215874784576321394e-02, 7.267284735885759517e-02, 5.777475770307122921e-02, -6.266257170170094759e-02, -1.728537742130377142e-01, 2.300856509668507965e-01, 1.240801150083339077e-01, 2.775978635511608394e-02, -1.132082782805970966e-01, 2.626792161778609414e-01, -3.928611301704904024e-01, -5.068068417758085920e-01, -5.302956477905741706e-02, 2.872856085719450170e-01, 6.155802824201574985e-01, 4.913134065887474478e-01, 3.785303550112248949e-01, 1.912304280585399863e-01, 8.586491701047344050e-02, 7.907882164854607154e-01, 6.708623401184614643e-01, -4.375548394677733488e-01, -2.229771376598041130e-03
1.817894627875266068e-04, 7.665657773355274984e-02, 4.638962599746245669e-02, 9.383923202265788410e-02, -9.397827908307339329e-02, 1.285046808304038668e-01, 2.385374260808690583e-01, 9.593192452935317416e-02, -3.208328929530129825e-02, -3.181429111210866689e-01, -2.645594925997843058e-02, -1.851280522719854216e-01, 1.628969316000088430e-01, -2.795459727927545601e-01, -2.781280095395329277e-01, -2.470351884018741340e-02, -9.697440218729516670e-02, 2.348916126061534326e-01, -7.323614355144989485e-01, 1.236184898962950224e-01, 4.326201651061250542e-01, -4.192489832904139346e-01, -8.086929798379973722e-01, -1.200902563381865823e-01
4.685843945367333327e-03, -5.612742950229671068e-02, -4.822748041293892923e-02, -6.149371583254948509e-02, 6.482040376836807616e-02, 1.258687017281618081e-01, -2.753774181956548106e-01, -3.343467755088473936e-01, -2.646447248067042013e-01, -2.626685879288384040e-01, -4.551427193551410566e-01, 1.459705213823499492e-01, 2.406969467608306712e-01, -6.642172611814887995e-02, -8.378985657507286022e-02, -5.003733374477991047e-01, -2.028810460344409594e-01, -7.083063086921903562e-01, -2.874628850284120518e-01, -7.050453422272893178e-01, -4.723500202848551766e-01, -7.321464889412510058e-01, 2.668233086572565638e-01, -7.781290625047340148e-01
... 109 more rows
